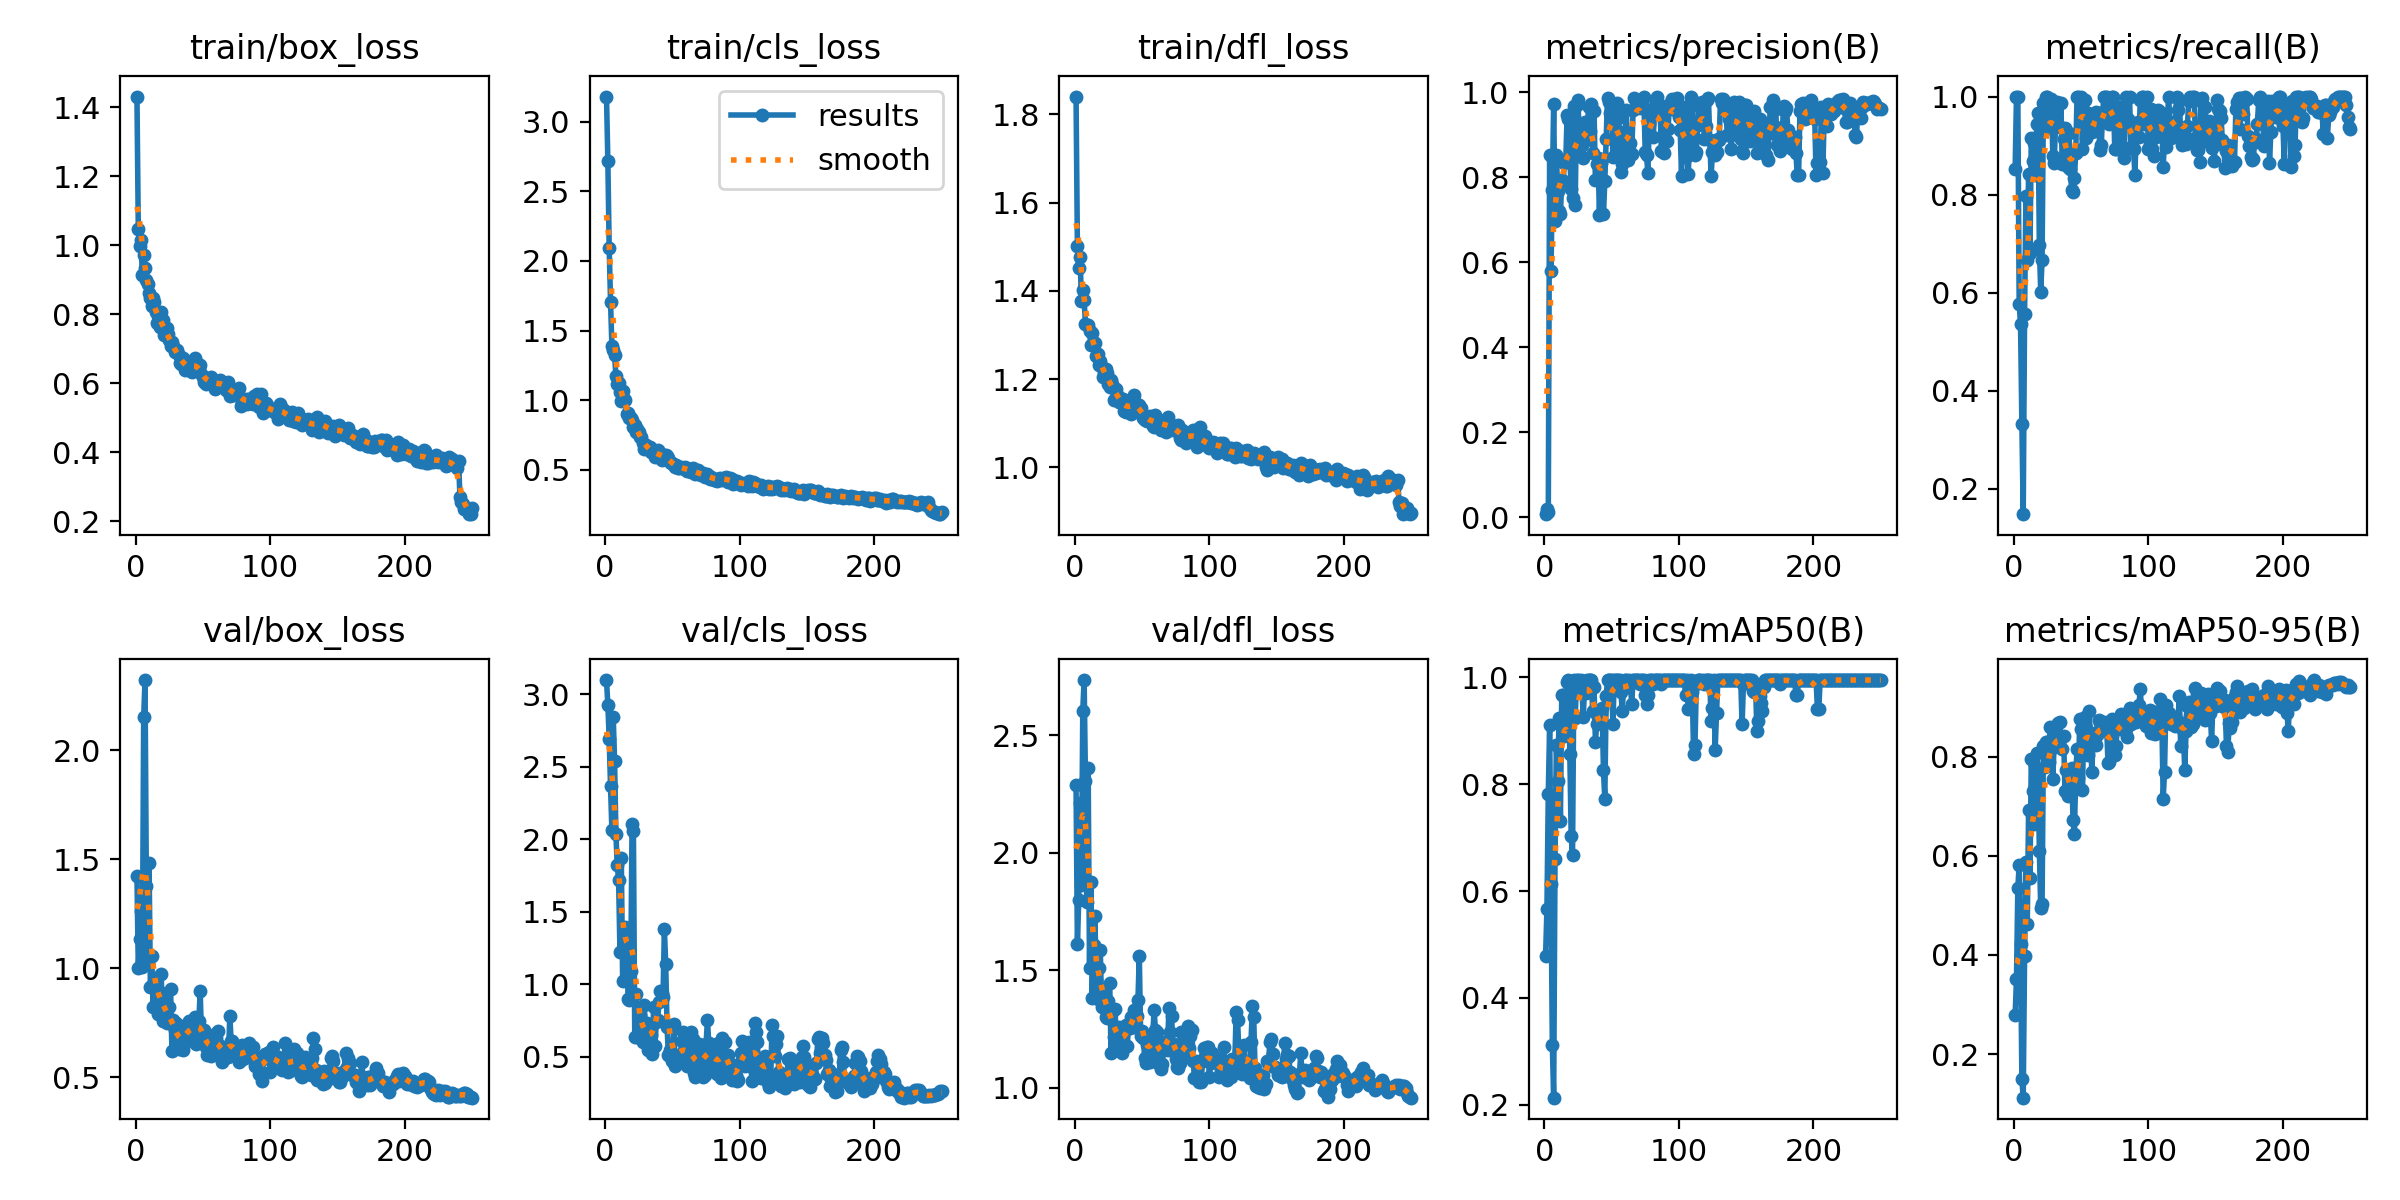

Data behind this chart, as committed beside it:
epoch, time, train/box_loss, train/cls_loss, train/dfl_loss, metrics/precision(B), metrics/recall(B), metrics/mAP50(B), metrics/mAP50-95(B), val/box_loss, val/cls_loss, val/dfl_loss, lr/pg0, lr/pg1, lr/pg2
1, 5.655, 1.432, 3.18, 1.84, 0.00751, 0.8518, 0.4789, 0.2787, 1.425, 3.097, 2.286, 0.0002001, 0.0002001, 0.0002001
2, 10.95, 1.049, 2.72, 1.5, 0.02042, 1, 0.5672, 0.3517, 1.003, 2.928, 1.613, 0.0004128, 0.0004128, 0.0004128
3, 16.3, 0.9975, 2.096, 1.452, 0.01148, 1, 0.7817, 0.5346, 1.136, 2.693, 1.8, 0.0006238, 0.0006238, 0.0006238
4, 21.77, 1.016, 1.708, 1.477, 0.8526, 0.576, 0.91, 0.5822, 1.263, 2.364, 2.212, 0.0008331, 0.0008331, 0.0008331
5, 27.33, 0.9156, 1.392, 1.376, 0.5804, 0.537, 0.6129, 0.4218, 1.007, 2.063, 1.862, 0.001041, 0.001041, 0.001041
6, 32.53, 0.9725, 1.362, 1.401, 0.7697, 0.3326, 0.3127, 0.1494, 2.151, 2.842, 2.604, 0.001247, 0.001247, 0.001247
7, 37.6, 0.9356, 1.324, 1.379, 0.9734, 0.1482, 0.2132, 0.1121, 2.323, 2.542, 2.734, 0.001395, 0.001395, 0.001395
8, 42.51, 0.8996, 1.174, 1.325, 0.6967, 0.5556, 0.6592, 0.3981, 1.378, 2.033, 2.305, 0.001389, 0.001389, 0.001389
9, 47.34, 0.887, 1.117, 1.323, 0.8533, 0.7963, 0.8731, 0.5874, 1.023, 1.818, 1.79, 0.001384, 0.001384, 0.001384
10, 52.28, 0.862, 1.126, 1.323, 0.7675, 0.6667, 0.8062, 0.462, 1.485, 1.72, 2.358, 0.001378, 0.001378, 0.001378
11, 57.14, 0.8484, 1.057, 1.309, 0.7199, 0.8426, 0.9242, 0.6924, 0.9132, 1.222, 1.511, 0.001372, 0.001372, 0.001372
12, 62.05, 0.8237, 0.991, 1.278, 0.7131, 0.6801, 0.7319, 0.5551, 1.054, 1.867, 1.877, 0.001367, 0.001367, 0.001367
13, 67.15, 0.8472, 1.063, 1.305, 0.7936, 0.9164, 0.967, 0.7958, 0.822, 1.022, 1.382, 0.001361, 0.001361, 0.001361
14, 72.07, 0.8353, 1.008, 1.281, 0.7906, 0.8688, 0.9678, 0.7312, 0.9366, 1.337, 1.606, 0.001355, 0.001355, 0.001355
15, 77.02, 0.8067, 0.9997, 1.282, 0.8334, 0.9062, 0.8894, 0.6647, 0.9562, 1.391, 1.731, 0.00135, 0.00135, 0.00135
16, 82.06, 0.7764, 0.8985, 1.252, 0.8401, 0.8409, 0.9142, 0.6895, 0.8604, 1.387, 1.459, 0.001344, 0.001344, 0.001344
17, 86.99, 0.7957, 0.9047, 1.257, 0.9477, 0.9444, 0.9913, 0.8067, 0.791, 0.8975, 1.376, 0.001338, 0.001338, 0.001338
18, 91.92, 0.7623, 0.8693, 1.233, 0.9361, 0.9672, 0.995, 0.7731, 0.8921, 0.8915, 1.512, 0.001333, 0.001333, 0.001333
19, 96.81, 0.8059, 0.8721, 1.241, 0.8475, 0.6967, 0.8563, 0.6102, 0.972, 1.088, 1.587, 0.001327, 0.001327, 0.001327
20, 101.9, 0.783, 0.8556, 1.228, 0.773, 0.6012, 0.7033, 0.4949, 0.7594, 2.103, 1.342, 0.001321, 0.001321, 0.001321
21, 106.7, 0.7404, 0.8067, 1.205, 0.7515, 0.6667, 0.6667, 0.5023, 0.8612, 2.057, 1.42, 0.001316, 0.001316, 0.001316
22, 111.8, 0.7503, 0.8217, 1.215, 0.9669, 0.9876, 0.995, 0.8223, 0.7743, 0.6329, 1.375, 0.00131, 0.00131, 0.00131
23, 116.8, 0.76, 0.7746, 1.223, 0.7359, 0.9335, 0.9245, 0.7785, 0.7468, 0.9347, 1.3, 0.001305, 0.001305, 0.001305
24, 121.8, 0.7435, 0.7937, 1.215, 0.9691, 1, 0.995, 0.8302, 0.7733, 0.6368, 1.298, 0.001299, 0.001299, 0.001299
25, 126.7, 0.7264, 0.7752, 1.188, 0.9825, 1, 0.995, 0.8289, 0.8234, 0.6425, 1.37, 0.001293, 0.001293, 0.001293
26, 131.7, 0.7086, 0.738, 1.181, 0.8993, 0.9444, 0.9874, 0.7897, 0.904, 0.7871, 1.446, 0.001288, 0.001288, 0.001288
27, 136.7, 0.7189, 0.7392, 1.197, 0.8508, 0.9806, 0.995, 0.8591, 0.6182, 0.656, 1.148, 0.001282, 0.001282, 0.001282
28, 141.6, 0.7082, 0.6948, 1.188, 0.8771, 0.9944, 0.9771, 0.8145, 0.7622, 0.6009, 1.324, 0.001276, 0.001276, 0.001276
29, 146.6, 0.6914, 0.6527, 1.153, 0.8443, 0.8782, 0.9249, 0.7556, 0.7181, 0.8556, 1.218, 0.001271, 0.001271, 0.001271
30, 151.5, 0.6951, 0.6764, 1.177, 0.9298, 0.8651, 0.9874, 0.8281, 0.7487, 0.6832, 1.334, 0.001265, 0.001265, 0.001265
31, 156.5, 0.6964, 0.6592, 1.176, 0.8875, 0.942, 0.9708, 0.8276, 0.6764, 0.7343, 1.164, 0.001259, 0.001259, 0.001259
32, 161.4, 0.6815, 0.6627, 1.162, 0.9156, 0.9899, 0.995, 0.8459, 0.6283, 0.5431, 1.192, 0.001254, 0.001254, 0.001254
33, 166.3, 0.6588, 0.6611, 1.147, 0.9658, 0.9874, 0.995, 0.8681, 0.6611, 0.5544, 1.259, 0.001248, 0.001248, 0.001248
34, 171.2, 0.6568, 0.6287, 1.147, 0.9081, 0.9384, 0.995, 0.8702, 0.687, 0.6508, 1.2, 0.001242, 0.001242, 0.001242
35, 176.1, 0.6743, 0.6328, 1.148, 0.9714, 0.9872, 0.995, 0.8399, 0.6241, 0.5193, 1.149, 0.001237, 0.001237, 0.001237
36, 181, 0.6638, 0.6254, 1.156, 0.8583, 0.8618, 0.9371, 0.8156, 0.6535, 0.8436, 1.184, 0.001231, 0.001231, 0.001231
37, 185.9, 0.6378, 0.5896, 1.127, 0.9568, 0.9139, 0.9817, 0.8423, 0.721, 0.5738, 1.248, 0.001225, 0.001225, 0.001225
38, 190.8, 0.6423, 0.6111, 1.124, 0.7941, 0.9366, 0.8799, 0.7306, 0.7426, 0.7378, 1.268, 0.00122, 0.00122, 0.00122
39, 195.8, 0.6415, 0.6418, 1.139, 0.8323, 0.8889, 0.9125, 0.7726, 0.6833, 0.7532, 1.18, 0.001214, 0.001214, 0.001214
40, 200.7, 0.6633, 0.6313, 1.142, 0.8464, 0.856, 0.9267, 0.7196, 0.7579, 0.8778, 1.256, 0.001208, 0.001208, 0.001208
41, 205.6, 0.6375, 0.6086, 1.142, 0.7109, 0.9247, 0.9287, 0.7725, 0.7167, 0.9506, 1.255, 0.001203, 0.001203, 0.001203
42, 210.5, 0.6334, 0.5703, 1.121, 0.8341, 0.8512, 0.9335, 0.7229, 0.7165, 0.9413, 1.3, 0.001197, 0.001197, 0.001197
43, 215.4, 0.6559, 0.5976, 1.14, 0.844, 0.8084, 0.9431, 0.7767, 0.6952, 0.9113, 1.262, 0.001191, 0.001191, 0.001191
44, 220.3, 0.6727, 0.6059, 1.163, 0.7129, 0.8057, 0.8259, 0.6724, 0.7743, 1.379, 1.333, 0.001186, 0.001186, 0.001186
45, 225.2, 0.6551, 0.6034, 1.137, 0.7913, 0.8333, 0.7717, 0.6429, 0.6524, 1.139, 1.26, 0.00118, 0.00118, 0.00118
46, 230.1, 0.6571, 0.5978, 1.143, 0.8901, 0.8844, 0.9642, 0.7603, 0.7466, 0.7057, 1.305, 0.001174, 0.001174, 0.001174
47, 234.9, 0.6454, 0.5847, 1.135, 0.9859, 1, 0.995, 0.8156, 0.7576, 0.5108, 1.375, 0.001169, 0.001169, 0.001169
48, 239.9, 0.6543, 0.5556, 1.14, 0.9779, 1, 0.995, 0.7576, 0.896, 0.5476, 1.562, 0.001163, 0.001163, 0.001163
49, 244.8, 0.6235, 0.5506, 1.135, 0.9505, 0.995, 0.995, 0.8754, 0.6624, 0.5037, 1.221, 0.001157, 0.001157, 0.001157
50, 249.6, 0.6183, 0.546, 1.121, 0.9717, 1, 0.995, 0.8562, 0.6613, 0.4729, 1.242, 0.001152, 0.001152, 0.001152
51, 254.6, 0.6049, 0.537, 1.112, 0.848, 0.8924, 0.9121, 0.7331, 0.7165, 0.727, 1.214, 0.001146, 0.001146, 0.001146
52, 259.5, 0.5984, 0.5239, 1.108, 0.9733, 0.9701, 0.995, 0.8607, 0.6385, 0.4346, 1.127, 0.00114, 0.00114, 0.00114
53, 264.4, 0.6122, 0.5329, 1.113, 0.8497, 0.9935, 0.995, 0.8804, 0.6, 0.4602, 1.105, 0.001135, 0.001135, 0.001135
54, 269.4, 0.6014, 0.5149, 1.106, 0.9747, 0.9163, 0.995, 0.8566, 0.6739, 0.4851, 1.18, 0.001129, 0.001129, 0.001129
55, 274.4, 0.6136, 0.5135, 1.106, 0.9395, 0.967, 0.995, 0.804, 0.6455, 0.4898, 1.186, 0.001123, 0.001123, 0.001123
56, 279.4, 0.6187, 0.5242, 1.117, 0.9056, 0.9566, 0.995, 0.8915, 0.5961, 0.5207, 1.11, 0.001118, 0.001118, 0.001118
57, 284.5, 0.608, 0.516, 1.109, 0.8133, 0.9444, 0.9722, 0.8371, 0.6155, 0.6079, 1.117, 0.001112, 0.001112, 0.001112
58, 289.4, 0.5919, 0.5112, 1.094, 0.8321, 0.9271, 0.9367, 0.7691, 0.6796, 0.6673, 1.223, 0.001106, 0.001106, 0.001106
59, 294.5, 0.5839, 0.5203, 1.092, 0.8932, 0.9425, 0.9874, 0.846, 0.6971, 0.5467, 1.33, 0.001101, 0.001101, 0.001101
60, 299.4, 0.6055, 0.5001, 1.118, 0.9071, 0.952, 0.995, 0.8474, 0.6814, 0.508, 1.245, 0.001095, 0.001095, 0.001095
... 190 more rows
